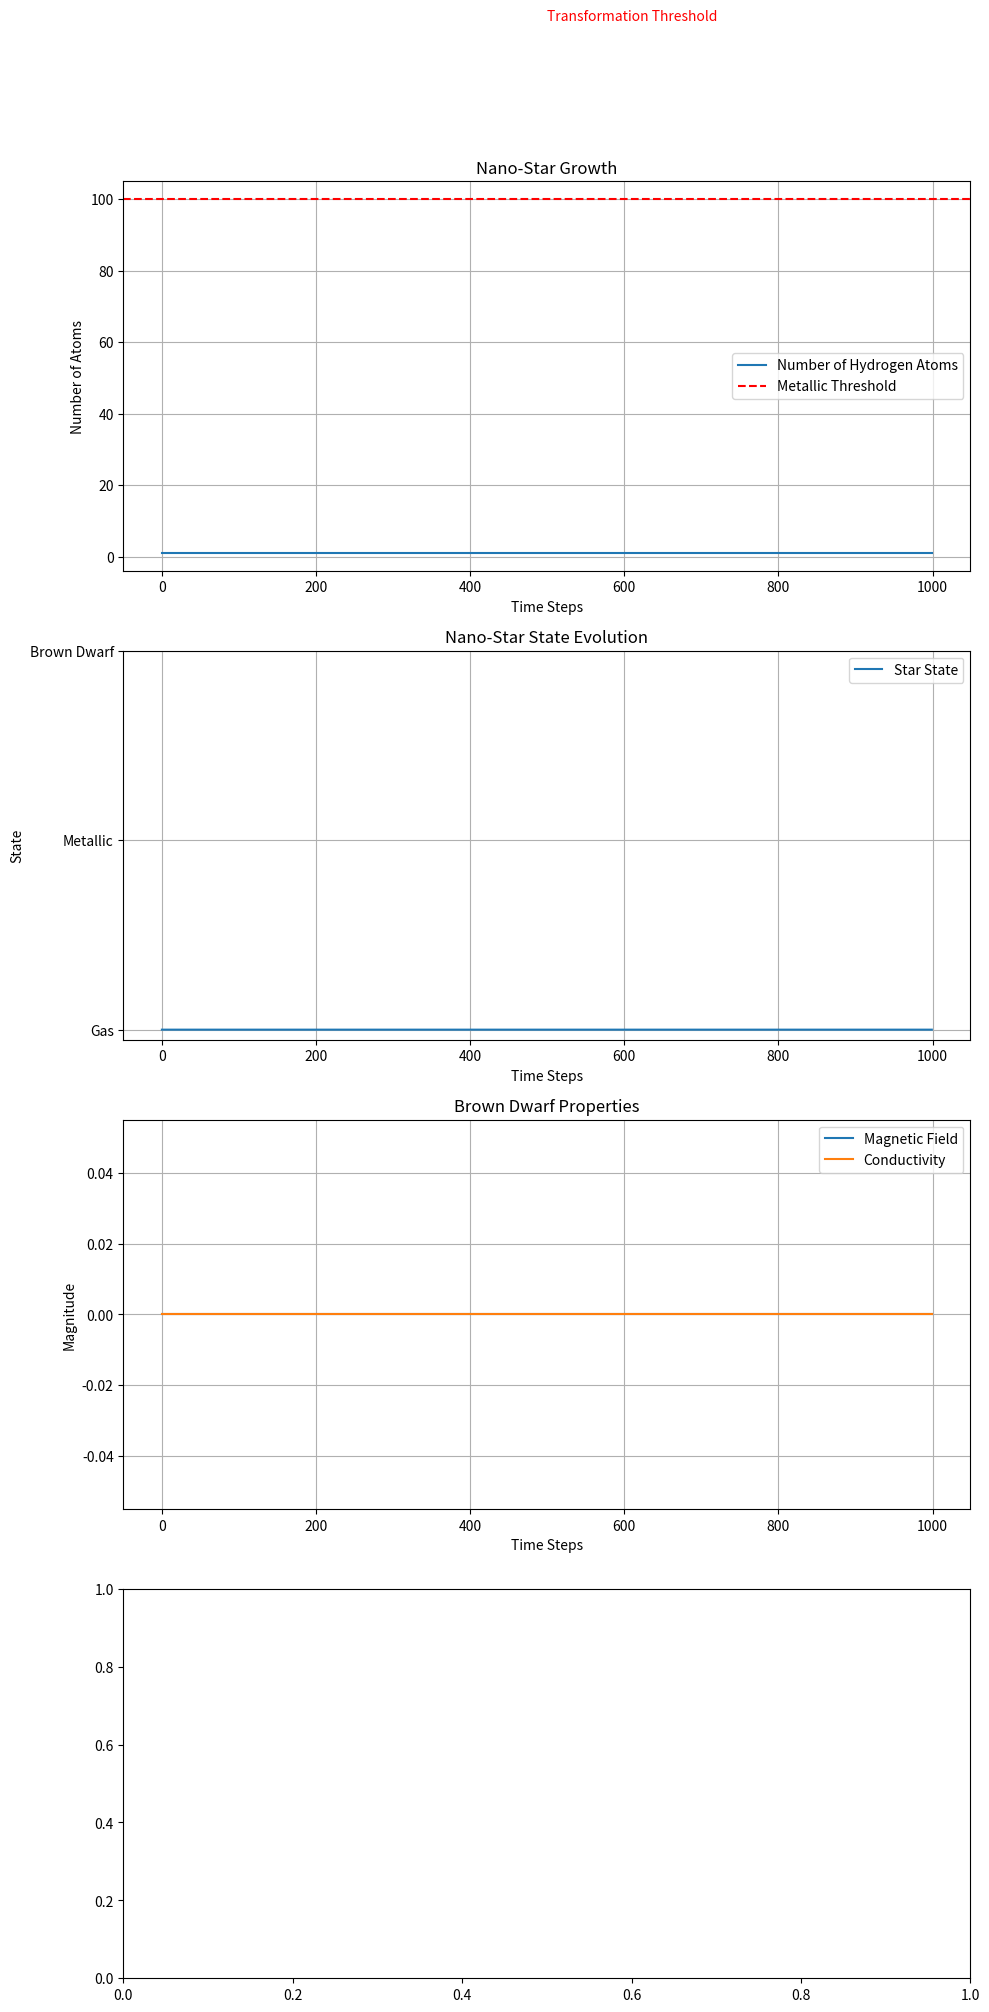

Write the Python code that produced this figure.
import numpy as np
import matplotlib.pyplot as plt

# --- Simulation Parameters ---
# Let's start with a single hydrogen atom
initial_hydrogen_atoms = 1
# We'll simulate the process over 1000 time steps
time_steps = 1000
# We'll define a variable to represent the state of our nano-star
# 0: Gas, 1: Metallic, 2: Brown Dwarf
star_state = 0

# --- Physical Constants (simplified for this narrative simulation) ---
# A simplified "attraction force" for hydrogen atoms.
# This will be used to model the growth of the cluster.
hydrogen_attraction = 1.5
# The pressure and voltage threshold for the metallic state transformation.
metallic_threshold = 100
# The time steps required in the metallic state before becoming a brown dwarf
brown_dwarf_threshold = 200

# We'll store the number of atoms at each time step to visualize the growth
atom_count_history = []
# We'll also store the state of the star at each time step
state_history = []
# We'll store the magnetic field and conductivity for the brown dwarf phase
magnetic_field_history = []
conductivity_history = []

# --- Quantumonix Parameters ---
class Proton:
    def __init__(self, id, lineage):
        self.id = id
        self.lineage = lineage
        self.entangled_with = None

proton_lineage = []
bifurcation_depth = 3  # The maximum depth of the recursive split

def hydrogen_split(proton, current_depth, max_depth):
    """
    Recursively splits a proton, creating a lineage of new protons.
    """
    if current_depth >= max_depth:
        return

    # Create two new entangled protons
    proton1 = Proton(f"{proton.id}-1", proton.lineage + [proton.id])
    proton2 = Proton(f"{proton.id}-2", proton.lineage + [proton.id])

    # Entangle the protons
    proton1.entangled_with = proton2
    proton2.entangled_with = proton1

    proton_lineage.append(proton1)
    proton_lineage.append(proton2)

    # Recursively split the new protons
    hydrogen_split(proton1, current_depth + 1, max_depth)
    hydrogen_split(proton2, current_depth + 1, max_depth)


def print_mythic_insert(state, time_step):
    """
    Prints narrative inserts based on the current state of the simulation.
    """
    if state == 0 and time_step == 0:
        print("--- CUE CARD: The Genesis Atom ---")
        print("In the beginning, there was a single hydrogen atom, a protostar's seed.")
    elif state == 1 and state_history[time_step - 1] == 0:
        print("\n--- CUE CARD: The Metallic Transformation ---")
        print("Under immense pressure, the hydrogen cluster transforms into a metallic state.")
    elif state == 2 and state_history[time_step - 1] == 1:
        print("\n--- CUE CARD: The Brown Dwarf Awakens ---")
        print("The nano-star evolves into a brown dwarf, a crucible of quantum phenomena.")
        print("\n--- MYTHIC INSERT: The Phoenix Quantumonix ---")
        print("The hydrogen atom splits, birthing entangled protons in a recursive dance.")

def simulate_protostar_phase(current_atoms):
    """
    Simulates the growth of the nano-star by attracting more hydrogen atoms.
    The growth is modeled as an exponential increase with some randomness.
    """
    # The number of new atoms is proportional to the current number of atoms
    # and the attraction force. We add a random factor to make it more dynamic.
    new_atoms = int(current_atoms * (hydrogen_attraction - 1) * np.random.uniform(0.5, 1.5))
    return current_atoms + new_atoms


def simulate_brown_dwarf_phase(current_atoms, time_step):
    """
    Simulates the brown dwarf phase, with fluctuating magnetic and conductive properties.
    """
    # The magnetic field and conductivity are modeled as sine waves with some noise
    # to represent the "unusual" properties.
    magnetic_field = np.sin(time_step / 50) * (current_atoms / metallic_threshold) + np.random.normal(0, 0.1)
    conductivity = np.cos(time_step / 50) * (current_atoms / metallic_threshold) + np.random.normal(0, 0.1)
    return magnetic_field, conductivity


# --- Simulation Loop ---
current_atoms = initial_hydrogen_atoms
for t in range(time_steps):
    print_mythic_insert(star_state, t)
    atom_count_history.append(current_atoms)
    state_history.append(star_state)

    if star_state == 0:  # Gaseous State (Protostar Phase)
        current_atoms = simulate_protostar_phase(current_atoms)
        # Check for transition to the metallic state
        if current_atoms >= metallic_threshold:
            star_state = 1
        magnetic_field_history.append(0)
        conductivity_history.append(0)

    elif star_state == 1:  # Metallic State
        # In the metallic state, the cluster's properties change.
        # For this simulation, we'll assume it stops growing and prepares for the next stage.
        if t > state_history.index(1) + brown_dwarf_threshold:
            star_state = 2
        magnetic_field_history.append(0)
        conductivity_history.append(0)

    elif star_state == 2:  # Brown Dwarf State
        magnetic_field, conductivity = simulate_brown_dwarf_phase(current_atoms, t)
        magnetic_field_history.append(magnetic_field)
        conductivity_history.append(conductivity)

        # Initiate the hydrogen split when the brown dwarf phase begins
        if len(proton_lineage) == 0:
            initial_proton = Proton("P0", [])
            proton_lineage.append(initial_proton)
            hydrogen_split(initial_proton, 0, bifurcation_depth)


# --- Visualization ---
def plot_fractal_tree(ax, proton, x, y, angle, length, depth):
    if depth == 0:
        return

    x_end = x + length * np.cos(np.radians(angle))
    y_end = y + length * np.sin(np.radians(angle))

    ax.plot([x, x_end], [y, y_end], 'w-')

    children = [p for p in proton_lineage if p.lineage and p.lineage[-1] == proton.id]
    if len(children) == 2:
        plot_fractal_tree(ax, children[0], x_end, y_end, angle - 30, length * 0.7, depth - 1)
        plot_fractal_tree(ax, children[1], x_end, y_end, angle + 30, length * 0.7, depth - 1)

fig, axs = plt.subplots(4, 1, figsize=(10, 20))

# Plot Atom Count
axs[0].plot(atom_count_history, label='Number of Hydrogen Atoms')
axs[0].axhline(y=metallic_threshold, color='r', linestyle='--', label='Metallic Threshold')
axs[0].text(time_steps / 2, metallic_threshold + 50, 'Transformation Threshold', color='r')
axs[0].set_xlabel('Time Steps')
axs[0].set_ylabel('Number of Atoms')
axs[0].set_title('Nano-Star Growth')
axs[0].legend()
axs[0].grid(True)

# Plot Star State
axs[1].plot(state_history, label='Star State', drawstyle='steps-post')
axs[1].set_yticks([0, 1, 2])
axs[1].set_yticklabels(['Gas', 'Metallic', 'Brown Dwarf'])
axs[1].set_xlabel('Time Steps')
axs[1].set_ylabel('State')
axs[1].set_title('Nano-Star State Evolution')
axs[1].legend()
axs[1].grid(True)

# Plot Brown Dwarf Properties
axs[2].plot(magnetic_field_history, label='Magnetic Field')
axs[2].plot(conductivity_history, label='Conductivity')
axs[2].set_xlabel('Time Steps')
axs[2].set_ylabel('Magnitude')
axs[2].set_title('Brown Dwarf Properties')
axs[2].legend()
axs[2].grid(True)

# Plot Fractal Tree
if proton_lineage:
    axs[3].set_facecolor('black')
    axs[3].set_title('Bifurcation Lineage')
    initial_proton = proton_lineage[0]
    plot_fractal_tree(axs[3], initial_proton, 0, 0, 90, 1, bifurcation_depth)
    axs[3].set_aspect('equal', adjustable='box')
    axs[3].axis('off')

plt.tight_layout()
plt.savefig('nano_star_evolution.png')
